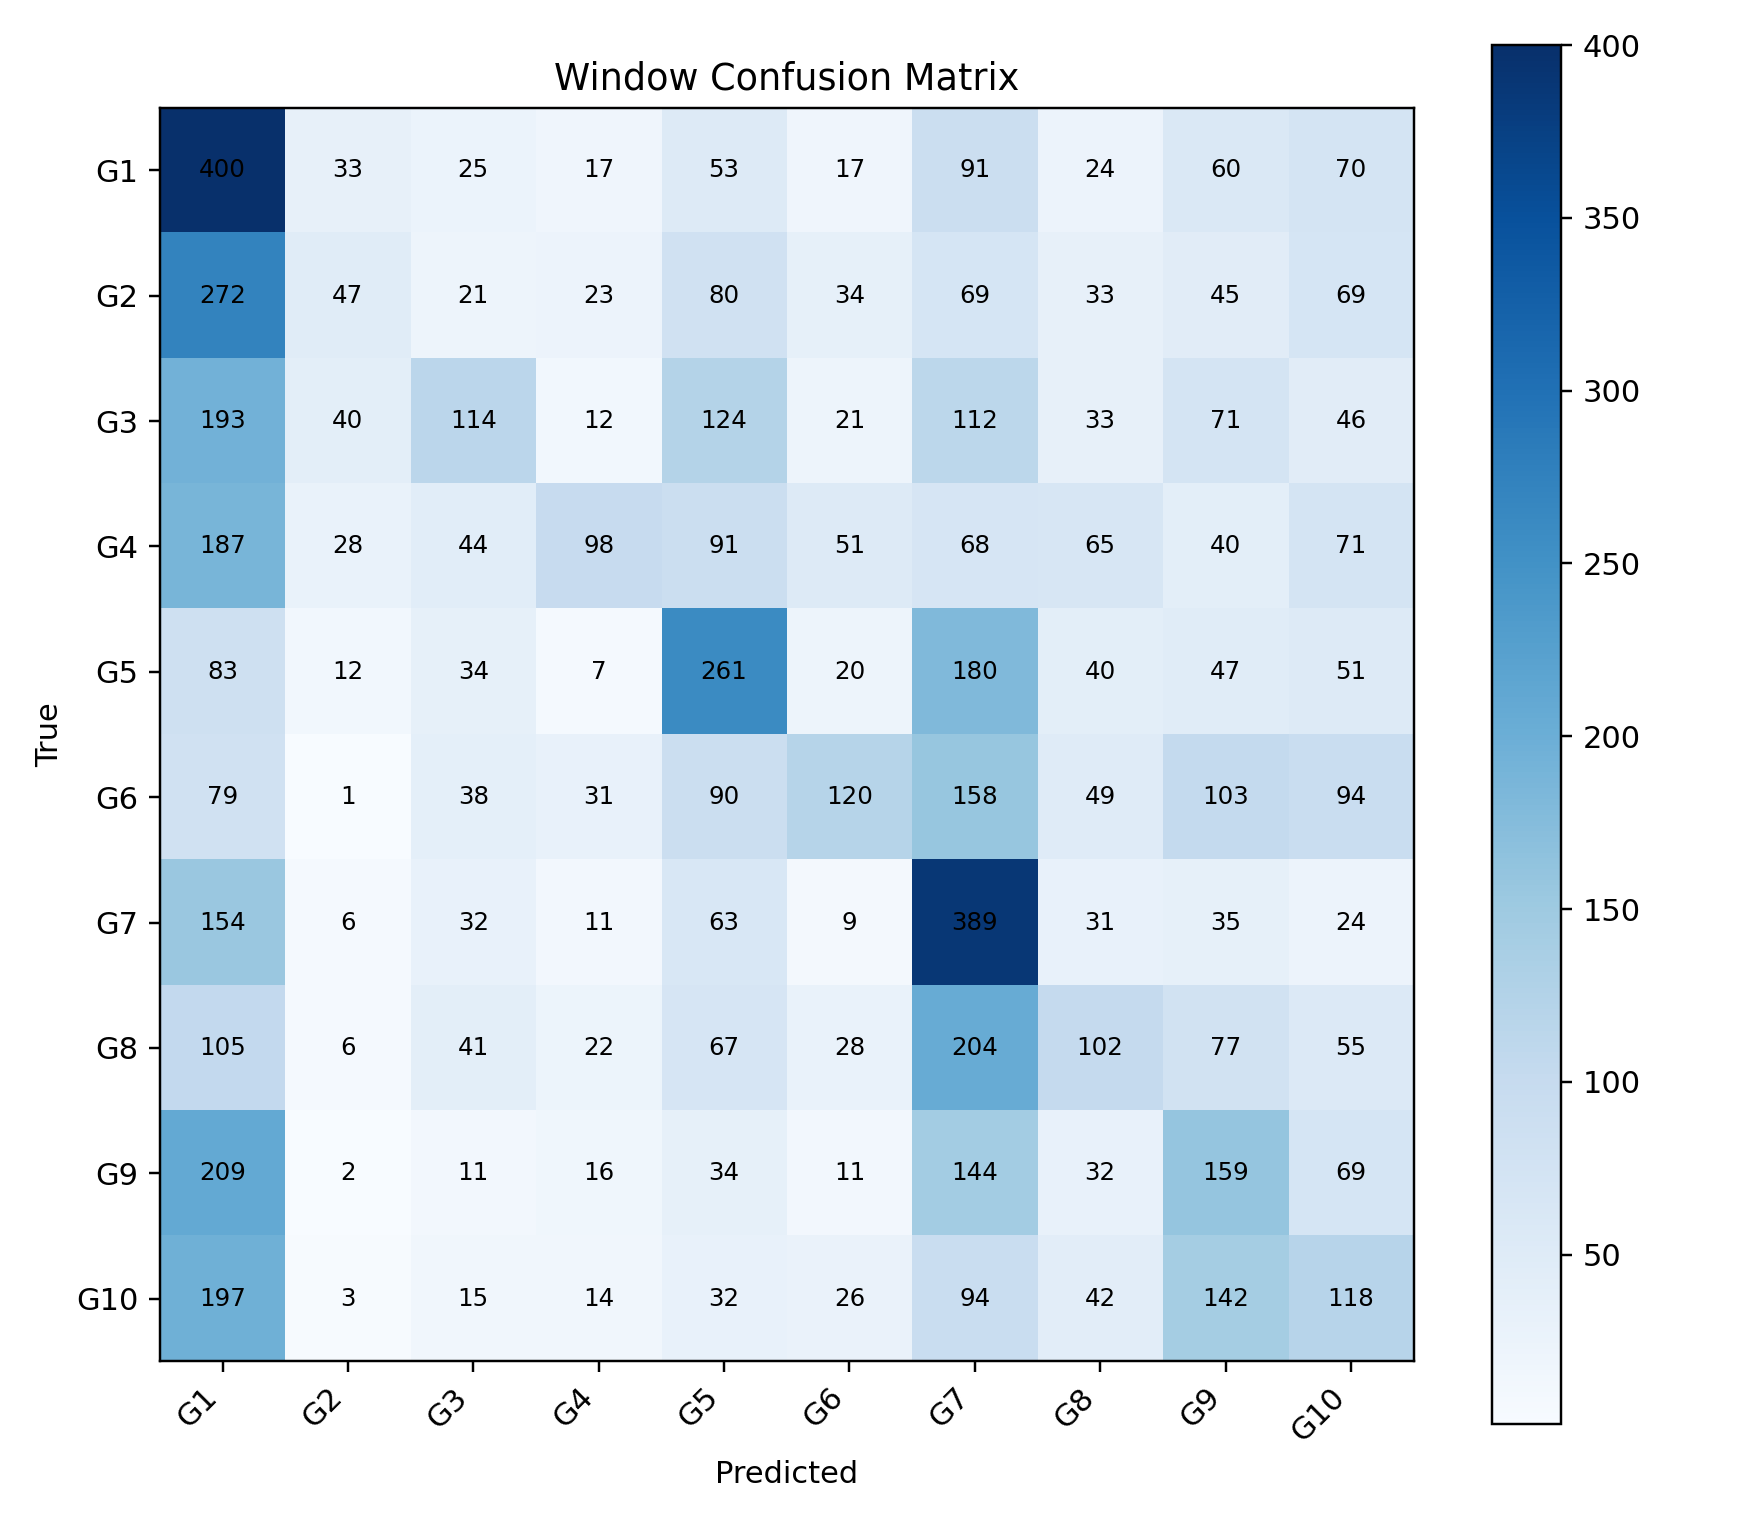

The data file committed next to this chart (first rows):
, G1, G2, G3, G4, G5, G6, G7, G8, G9, G10
G1, 400, 33, 25, 17, 53, 17, 91, 24, 60, 70
G2, 272, 47, 21, 23, 80, 34, 69, 33, 45, 69
G3, 193, 40, 114, 12, 124, 21, 112, 33, 71, 46
G4, 187, 28, 44, 98, 91, 51, 68, 65, 40, 71
G5, 83, 12, 34, 7, 261, 20, 180, 40, 47, 51
G6, 79, 1, 38, 31, 90, 120, 158, 49, 103, 94
G7, 154, 6, 32, 11, 63, 9, 389, 31, 35, 24
G8, 105, 6, 41, 22, 67, 28, 204, 102, 77, 55
G9, 209, 2, 11, 16, 34, 11, 144, 32, 159, 69
G10, 197, 3, 15, 14, 32, 26, 94, 42, 142, 118
